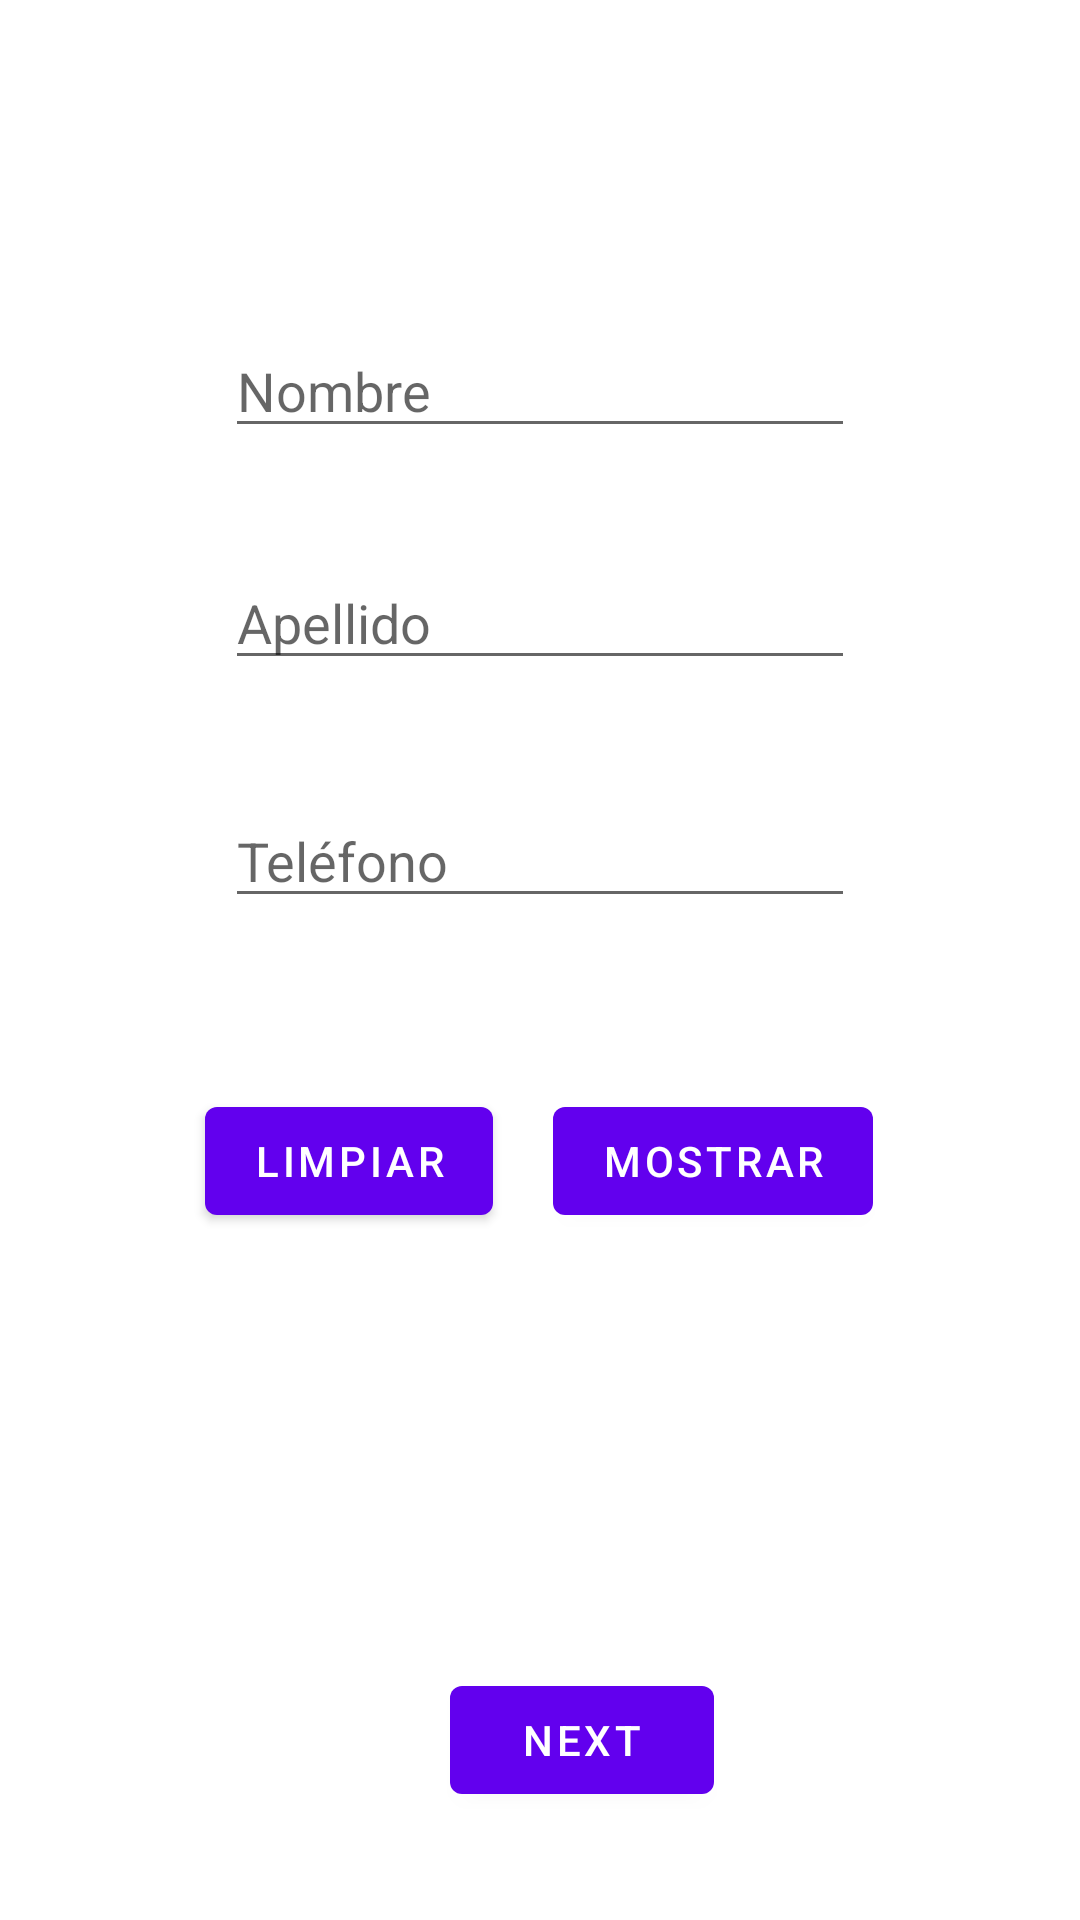

Write the Android layout XML for this screen, with the resource values it uses.
<!-- AndroidManifest.xml: application theme Theme.Prueba01_1 -->
<!-- res/layout/fragment_first.xml -->
<?xml version="1.0" encoding="utf-8"?>
<androidx.constraintlayout.widget.ConstraintLayout xmlns:android="http://schemas.android.com/apk/res/android"
    xmlns:app="http://schemas.android.com/apk/res-auto"
    xmlns:tools="http://schemas.android.com/tools"
    android:layout_width="match_parent"
    android:layout_height="match_parent"
    tools:context=".FirstFragment">

    <Button
        android:id="@+id/button_first"
        android:layout_width="wrap_content"
        android:layout_height="wrap_content"
        android:layout_marginStart="150dp"
        android:layout_marginBottom="36dp"
        android:text="@string/next"
        app:layout_constraintBottom_toBottomOf="parent"
        app:layout_constraintStart_toStartOf="parent"
        app:layout_constraintTop_toBottomOf="@+id/textView4" />

    <TextView
        android:id="@+id/textView4"
        android:layout_width="227dp"
        android:layout_height="0dp"
        android:layout_marginBottom="68dp"
        app:layout_constraintBottom_toTopOf="@+id/button_first"
        app:layout_constraintEnd_toEndOf="parent"
        app:layout_constraintStart_toStartOf="parent"
        app:layout_constraintTop_toBottomOf="@+id/btn_view" />

    <EditText
        android:id="@+id/txt_last_name"
        android:layout_width="wrap_content"
        android:layout_height="wrap_content"
        android:layout_marginBottom="38dp"
        android:ems="10"
        android:hint="@string/txt_last_name"
        android:inputType="textPersonName"
        app:layout_constraintBottom_toTopOf="@+id/txt_phone"
        app:layout_constraintStart_toStartOf="@+id/txt_name"
        app:layout_constraintTop_toBottomOf="@+id/txt_name" />

    <Button
        android:id="@+id/btn_view"
        android:layout_width="wrap_content"
        android:layout_height="wrap_content"
        android:layout_marginEnd="1dp"
        android:layout_marginBottom="69dp"
        android:text="@string/view"
        app:layout_constraintBottom_toTopOf="@+id/textView4"
        app:layout_constraintEnd_toEndOf="parent"
        app:layout_constraintStart_toEndOf="@+id/btn_clear"
        app:layout_constraintTop_toBottomOf="@+id/txt_phone" />

    <Button
        android:id="@+id/btn_clear"
        android:layout_width="wrap_content"
        android:layout_height="wrap_content"
        android:layout_marginEnd="20dp"
        android:text="@string/clear"
        app:layout_constraintBaseline_toBaselineOf="@+id/btn_view"
        app:layout_constraintEnd_toStartOf="@+id/btn_view"
        app:layout_constraintHorizontal_chainStyle="packed"
        app:layout_constraintStart_toStartOf="parent" />

    <EditText
        android:id="@+id/txt_name"
        android:layout_width="wrap_content"
        android:layout_height="wrap_content"
        android:layout_marginTop="108dp"
        android:layout_marginBottom="36dp"
        android:ems="10"
        android:hint="@string/txt_name"
        android:inputType="textPersonName"
        app:layout_constraintBottom_toTopOf="@+id/txt_last_name"
        app:layout_constraintEnd_toEndOf="parent"
        app:layout_constraintStart_toStartOf="parent"
        app:layout_constraintTop_toTopOf="parent" />

    <EditText
        android:id="@+id/txt_phone"
        android:layout_width="wrap_content"
        android:layout_height="wrap_content"
        android:layout_marginBottom="57dp"
        android:ems="10"
        android:hint="@string/txt_phone"
        android:inputType="textPersonName"
        app:layout_constraintBottom_toTopOf="@+id/btn_view"
        app:layout_constraintStart_toStartOf="@+id/txt_last_name"
        app:layout_constraintTop_toBottomOf="@+id/txt_last_name" />
</androidx.constraintlayout.widget.ConstraintLayout>
<!-- resources referenced by this layout -->
<resources>
  <string name="clear">Limpiar</string>
  <string name="next">Next</string>
  <string name="txt_last_name">Apellido</string>
  <string name="txt_name">Nombre</string>
  <string name="txt_phone">Teléfono</string>
  <string name="view">Mostrar</string>
  <style name="Theme.Prueba01_1" parent="Theme.MaterialComponents.DayNight.DarkActionBar">
          
          <item name="colorPrimary">@color/purple_500</item>
          <item name="colorPrimaryVariant">@color/purple_700</item>
          <item name="colorOnPrimary">@color/white</item>
          
          <item name="colorSecondary">@color/teal_200</item>
          <item name="colorSecondaryVariant">@color/teal_700</item>
          <item name="colorOnSecondary">@color/black</item>
          
          <item name="android:statusBarColor">?attr/colorPrimaryVariant</item>
          
      </style>
  <!-- not gathered from this repository: default colours our renderer supplied (Android Studio template values) -->
  <color name="purple_500">#FF6200EE</color>
  <color name="purple_700">#FF3700B3</color>
  <color name="teal_200">#FF03DAC5</color>
  <color name="teal_700">#FF018786</color>
  <color name="black">#FF000000</color>
  <color name="white">#FFFFFFFF</color>
</resources>
